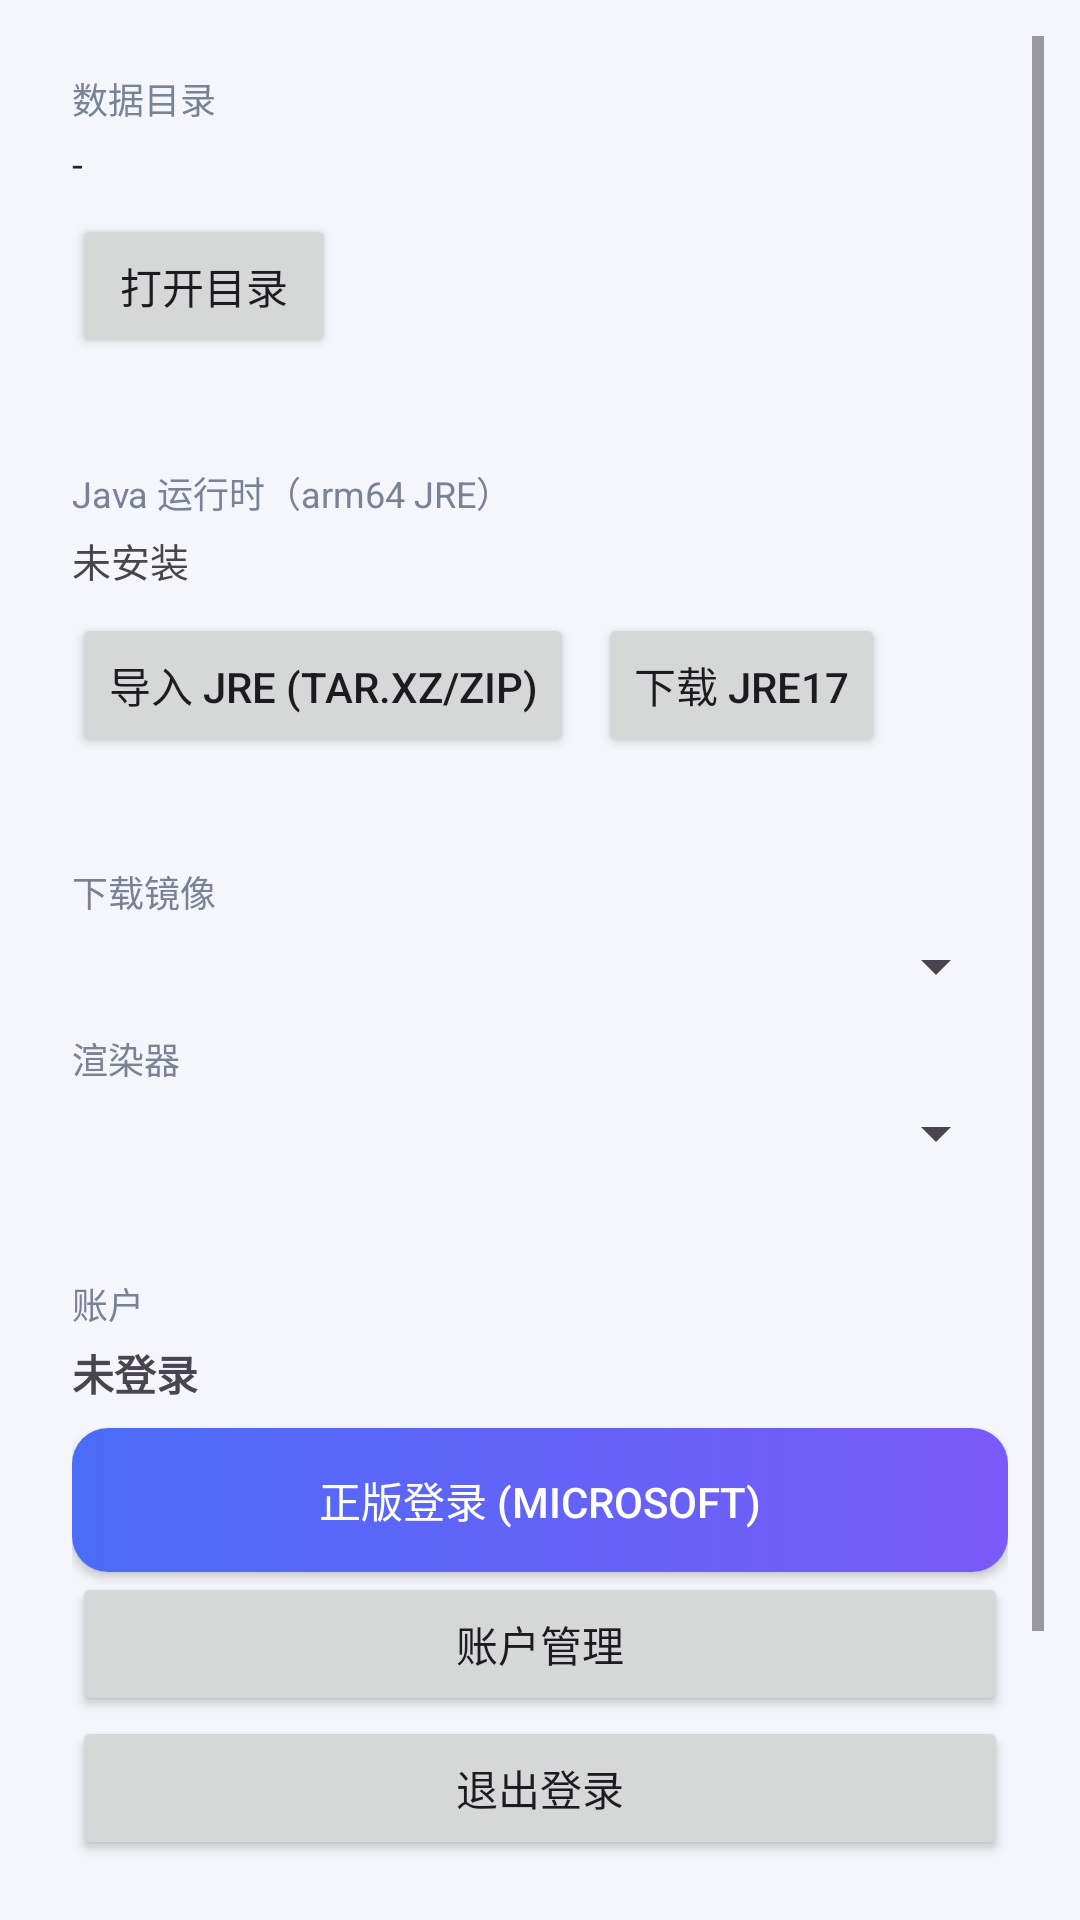

The Android layout XML behind this screen, and the referenced resources:
<!-- AndroidManifest.xml: application theme Theme.NCL -->
<!-- res/layout/fragment_settings.xml -->
<?xml version="1.0" encoding="utf-8"?>
<ScrollView xmlns:android="http://schemas.android.com/apk/res/android"
    android:layout_width="match_parent"
    android:layout_height="match_parent"
    android:padding="12dp">

    <LinearLayout
        android:layout_width="match_parent"
        android:layout_height="wrap_content"
        android:orientation="vertical">

        <LinearLayout
            style="@style/NclCard"
            android:layout_width="match_parent"
            android:layout_height="wrap_content"
            android:orientation="vertical">

            <TextView
                android:layout_width="wrap_content"
                android:layout_height="wrap_content"
                android:text="数据目录"
                android:textColor="@color/text_muted"
                android:textSize="12sp" />

            <TextView
                android:id="@+id/tvDataDir"
                android:layout_width="wrap_content"
                android:layout_height="wrap_content"
                android:layout_marginTop="4dp"
                android:text="-"
                android:textColor="@color/text"
                android:textSize="13sp" />

            <Button
                android:id="@+id/btnOpenData"
                android:layout_width="wrap_content"
                android:layout_height="wrap_content"
                android:layout_marginTop="8dp"
                android:text="@string/action_open_dir" />
        </LinearLayout>

        <LinearLayout
            style="@style/NclCard"
            android:layout_width="match_parent"
            android:layout_height="wrap_content"
            android:layout_marginTop="12dp"
            android:orientation="vertical">

            <TextView
                android:layout_width="wrap_content"
                android:layout_height="wrap_content"
                android:text="Java 运行时（arm64 JRE）"
                android:textColor="@color/text_muted"
                android:textSize="12sp" />

            <TextView
                android:id="@+id/tvRuntime"
                android:layout_width="wrap_content"
                android:layout_height="wrap_content"
                android:layout_marginTop="4dp"
                android:text="未安装"
                android:textSize="13sp" />

            <LinearLayout
                android:layout_width="match_parent"
                android:layout_height="wrap_content"
                android:layout_marginTop="8dp"
                android:orientation="horizontal">

                <Button
                    android:id="@+id/btnImportRuntime"
                    android:layout_width="wrap_content"
                    android:layout_height="wrap_content"
                    android:text="导入 JRE (tar.xz/zip)" />

                <Button
                    android:id="@+id/btnDownloadRuntime"
                    android:layout_width="wrap_content"
                    android:layout_height="wrap_content"
                    android:layout_marginStart="8dp"
                    android:text="下载 JRE17" />
            </LinearLayout>
        </LinearLayout>

        <LinearLayout
            style="@style/NclCard"
            android:layout_width="match_parent"
            android:layout_height="wrap_content"
            android:layout_marginTop="12dp"
            android:orientation="vertical">

            <TextView
                android:layout_width="wrap_content"
                android:layout_height="wrap_content"
                android:text="下载镜像"
                android:textColor="@color/text_muted"
                android:textSize="12sp" />

            <Spinner
                android:id="@+id/spMirror"
                android:layout_width="match_parent"
                android:layout_height="wrap_content"
                android:layout_marginTop="4dp" />

            <TextView
                android:layout_width="wrap_content"
                android:layout_height="wrap_content"
                android:layout_marginTop="10dp"
                android:text="渲染器"
                android:textColor="@color/text_muted"
                android:textSize="12sp" />

            <Spinner
                android:id="@+id/spRenderer"
                android:layout_width="match_parent"
                android:layout_height="wrap_content"
                android:layout_marginTop="4dp" />
        </LinearLayout>

        <LinearLayout
            style="@style/NclCard"
            android:layout_width="match_parent"
            android:layout_height="wrap_content"
            android:layout_marginTop="12dp"
            android:orientation="vertical">

            <TextView
                android:layout_width="wrap_content"
                android:layout_height="wrap_content"
                android:text="账户"
                android:textColor="@color/text_muted"
                android:textSize="12sp" />

            <TextView
                android:id="@+id/tvAccount"
                android:layout_width="wrap_content"
                android:layout_height="wrap_content"
                android:layout_marginTop="4dp"
                android:text="未登录"
                android:textSize="14sp"
                android:textStyle="bold" />

            <Button
                android:id="@+id/btnMsLogin"
                android:layout_width="match_parent"
                android:layout_height="wrap_content"
                android:layout_marginTop="8dp"
                android:background="@drawable/bg_primary_gradient"
                android:text="@string/ms_login"
                android:textColor="#FFFFFF" />

            <Button
                android:id="@+id/btnManage"
                android:layout_width="match_parent"
                android:layout_height="wrap_content"
                android:text="账户管理" />

            <Button
                android:id="@+id/btnLogout"
                android:layout_width="match_parent"
                android:layout_height="wrap_content"
                android:text="退出登录" />
        </LinearLayout>

        <LinearLayout
            style="@style/NclCard"
            android:layout_width="match_parent"
            android:layout_height="wrap_content"
            android:layout_marginTop="12dp"
            android:orientation="vertical">

            <TextView
                android:id="@+id/tvAbout"
                android:layout_width="wrap_content"
                android:layout_height="wrap_content"
                android:text="NCL 启动器 Android 版 v1.0.0"
                android:textColor="@color/text_muted"
                android:textSize="12sp" />

            <Button
                android:id="@+id/btnCleanCache"
                android:layout_width="match_parent"
                android:layout_height="wrap_content"
                android:layout_marginTop="8dp"
                android:text="清理图标/下载缓存" />
        </LinearLayout>
    </LinearLayout>
</ScrollView>
<!-- resources referenced by this layout -->
<resources>
  <color name="text">#FF1F2430</color>
  <color name="text_muted">#FF7A8296</color>
  <!-- drawable bg_primary_gradient (drawable) -->
  <?xml version="1.0" encoding="utf-8"?>
  <shape xmlns:android="http://schemas.android.com/apk/res/android"
      android:shape="rectangle">
      <gradient
          android:angle="0"
          android:endColor="#FF7A5AF8"
          android:startColor="#FF4A6CF7"
          android:type="linear" />
      <corners android:radius="12dp" />
  </shape>
  <string name="action_open_dir">打开目录</string>
  <string name="ms_login">正版登录 (Microsoft)</string>
  <style name="NclCard">
          <item name="android:background">@drawable/bg_card</item>
          <item name="android:padding">12dp</item>
      </style>
  <style name="Theme.NCL" parent="Theme.Material3.Light.NoActionBar">
          <item name="colorPrimary">@color/primary</item>
          <item name="colorPrimaryDark">@color/primary_dark</item>
          <item name="colorAccent">@color/accent</item>
          <item name="android:statusBarColor">@color/primary</item>
          <item name="android:windowBackground">@color/bg</item>
          <item name="android:windowLightStatusBar" tools:targetApi="23">false</item>
      </style>
  <color name="primary">#FF4A6CF7</color>
  <color name="primary_dark">#FF3A55C9</color>
  <color name="accent">#FF7A5AF8</color>
  <color name="bg">#FFF4F6FB</color>
</resources>
